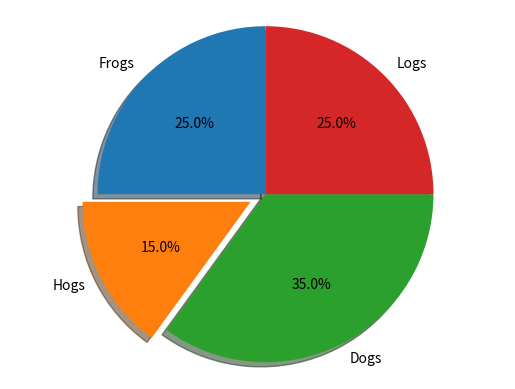

Recreate this plot in Python.
#!/bin/env python3

import matplotlib.pyplot as plt


def pie():
    labels = ['Frogs', 'Hogs', 'Dogs', 'Logs']
    sizes = [25, 15, 35, 25]

    explode = (0, 0.1, 0, 0)
    fig, ax = plt.subplots()

    ax.pie(sizes, labels=labels, explode=explode, autopct='%1.1f%%',
           shadow=True, startangle=90)
    ax.axis('equal')
    plt.show()


if __name__ == '__main__':
    pie()
